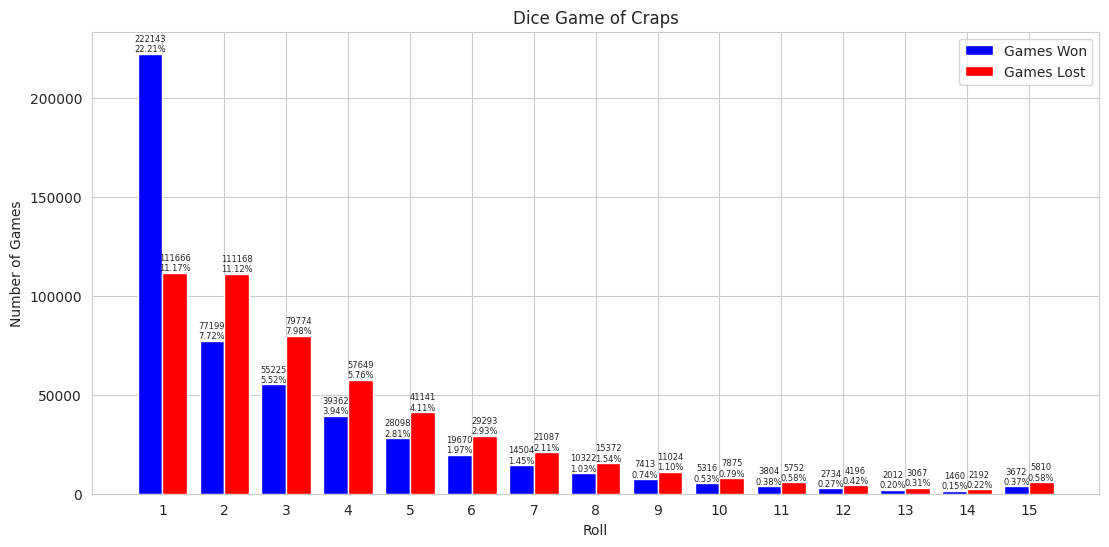

The matplotlib source for this figure:
""" Script to track the number of games won for a particular number of rolls
    and make a static visualization of the data """
import random
import matplotlib.pyplot as plt # matplotlib graphing capabilities
import seaborn as sns # seaborn graphing capabilities
import numpy as np

# ~~~~~~~~~  Definition of Functions  ~~~~ ~~~~~~ ~~~~~~~~~~~~ ~~~~~~~~~~ ~~~~ ~~~~~ ~~~~~~~~~~ ~ #
def roll_dice():
    """Roll two dice and return their face value as a tuple."""
    die1 = random.randrange(1,7)
    die2 = random.randrange(1,7)
    return (die1, die2) # pack die face values into a tuple
# end roll_dice

def play_craps():
    """Play the game of craps."""
    die_values = roll_dice() # first roll
    rolls_count = 1
    #display_dice( die_values )

    # determine game status and point, based on first roll
    sum_of_dice = sum( die_values )

    if sum_of_dice in (7, 11): # win
        game_status = 'WON'
    elif sum_of_dice in (2,3,12): # lose
        game_status = 'LOST'
    else: # remember point
        game_status = 'CONTINUE'
        my_point = sum_of_dice
        #print('Point is ', my_point)

    # continue rolling until player wins or loses
    while game_status == 'CONTINUE':
        die_values = roll_dice()
        rolls_count += 1
        #display_dice( die_values )
        sum_of_dice = sum(die_values)

        if sum_of_dice == my_point: # win by making point
            game_status = 'WON'
        elif sum_of_dice == 7: # lose by rolling 7
            game_status = 'LOST'

    return game_status, rolls_count # return the result of the game and the number of rolls played
# end play_craps

def simulate_number_of_games(n_games):
    # dictionary to track the victories and defeats
    rolls = {'wins': {}, 'losses': {}}

    # play n_games and track victories and defeats for each number of rolls
    for roll in range(n_games):
        result, rolls_count = play_craps() # play game and get the results

        # game won or lost after the 24th roll -> unlikely but possible
        # restrict data till the 15th roll to have a better visualization
        if rolls_count > 14:
            rolls_count = 15

        # track victories and defeats
        if result == 'WON':
            # if the number of rolls played is already in the wins_track dictionary
            if rolls_count in rolls['wins']:
                rolls['wins'][rolls_count] += 1 # increment the counter
            # if the number of rolls played is not in the wins_track dictionary
            else:
                rolls['wins'][rolls_count] = 1 # added it with counter 1
        else:
            # if the number of rolls played is already in the losses_track dictionary
            if rolls_count in rolls['losses']:
                rolls['losses'][rolls_count] += 1 # increment the counter
            # if the number of rolls played is not in the losses_track dictionary
            else:
                rolls['losses'][rolls_count] = 1 # added it with counter 1

    return rolls
# end simulate_number_of_games


# ~~~~~~~~~  Program Execution     ~~ ~~~~ ~~~~~~ ~~~~~~~~~~~~ ~~~~~~~~~~ ~~~~ ~~~~~ ~~~~~~~~~~ ~ #
# play 'n_games' games and get the victories and defeats in lists
n_games = 1000000 # games to play
rolls = simulate_number_of_games(n_games) # get the victories and defeats

# sort the data
rolls['wins'] = dict(sorted(rolls['wins'].items()))
rolls['losses'] = dict(sorted(rolls['losses'].items()))

setValues = set(rolls['wins'].keys()).union(set(rolls['losses'].keys())) # get all the rolls

# convert the data for better flexibility
values = np.arange(1, len(setValues)+1) # for flexibility
wins = list(rolls['wins'].values()) # for simplicity
losses = list(rolls['losses'].values()) # for simplicity

# creating the initial bar plot with increased figure size and adjusted dodge
plt.figure(figsize=(13, 6)) # increase figure size
title = 'Dice Game of Craps'
sns.set_style('whitegrid')
# set the title and labels
plt.title(title)
plt.xlabel('Roll')
plt.ylabel('Number of Games')
plt.xticks(values) # Set x-ticks to be the rolls

# define the width of each bar and the offset for the second set of bars
bar_width = 0.4
offset = bar_width / 2

# plot the games won
plt.bar(values-offset, wins, width=bar_width, label='Games Won', color='blue')
# plot the games lost with an offset
plt.bar(values+offset, losses, width=bar_width, label='Games Lost', color='red')
# add a legend to differentiate the two sets of bars
plt.legend()

# display text above each bar for games won
for i, frequency in enumerate(wins):
    plt.text( values[i]-offset, frequency, f'{frequency}\n{frequency/n_games:.2%}',
              ha='center', va='bottom',fontsize=6)

# display text above each bar for games lost
for i, frequency in enumerate(losses):
    plt.text( values[i]+offset, frequency, f'{frequency}\n{frequency/n_games:.2%}',
              ha='center', va='bottom', fontsize=6)

plt.show()
